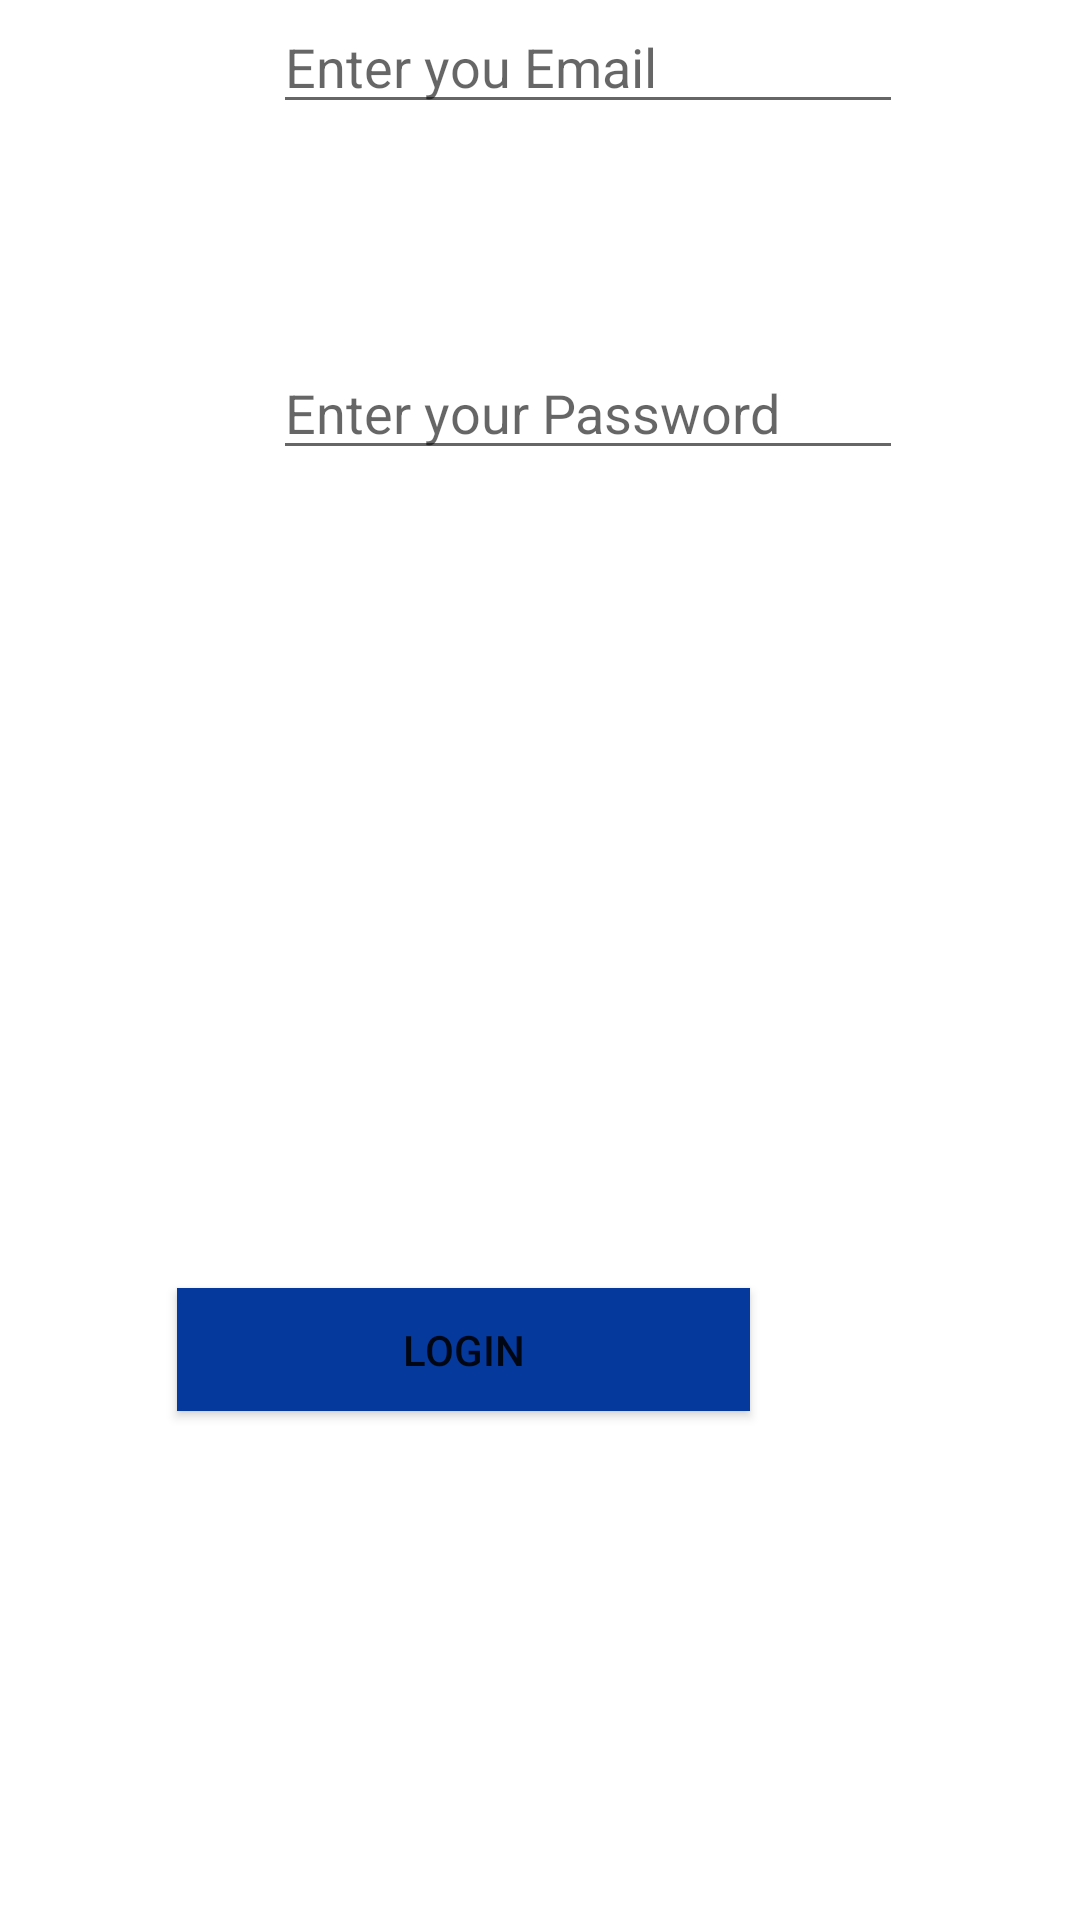

This screen was rendered from an Android layout file. Write that file and the resources it references.
<!-- AndroidManifest.xml: application theme Theme.MyTwitter -->
<!-- res/layout/activity_login.xml -->
<?xml version="1.0" encoding="utf-8"?>
<androidx.constraintlayout.widget.ConstraintLayout xmlns:android="http://schemas.android.com/apk/res/android"
    xmlns:app="http://schemas.android.com/apk/res-auto"
    xmlns:tools="http://schemas.android.com/tools"
    android:layout_width="match_parent"
    android:layout_height="match_parent"
    tools:context=".LoginActivity">

    <EditText
        android:id="@+id/editTextTextEmailAddress"
        android:layout_width="wrap_content"
        android:layout_height="wrap_content"
        android:layout_marginStart="91dp"
        android:layout_marginEnd="110dp"
        android:ems="10"
        android:hint="Enter you Email "

        android:inputType="textEmailAddress"
        app:layout_constraintEnd_toEndOf="parent"
        app:layout_constraintHorizontal_bias="0.0"
        app:layout_constraintStart_toStartOf="parent"
        tools:layout_editor_absoluteY="67dp"
        tools:ignore="MissingConstraints" />

    <EditText
        android:id="@+id/editTextTextPassword"
        android:layout_width="wrap_content"
        android:layout_height="wrap_content"
        android:layout_marginStart="91dp"
        android:layout_marginTop="44dp"
        android:layout_marginEnd="110dp"
        android:ems="10"
        android:hint="Enter your Password"
        android:inputType="textPassword"
        app:layout_constraintBottom_toTopOf="@+id/imageView"
        app:layout_constraintEnd_toEndOf="parent"
        app:layout_constraintHorizontal_bias="0.0"
        app:layout_constraintStart_toStartOf="parent"
        app:layout_constraintTop_toBottomOf="@+id/editTextTextEmailAddress" />

    <ImageView
        android:id="@+id/imageView"
        android:layout_width="132dp"
        android:layout_height="125dp"
        android:layout_marginStart="128dp"
        android:layout_marginTop="44dp"
        android:layout_marginEnd="151dp"
        app:layout_constraintBottom_toTopOf="@+id/buLogin"
        app:layout_constraintEnd_toEndOf="parent"
        app:layout_constraintStart_toStartOf="parent"
        app:layout_constraintTop_toBottomOf="@+id/editTextTextPassword"
        android:src="@drawable/persoicon"/>

    <Button
        android:id="@+id/buLogin"
        android:layout_width="191dp"
        android:layout_height="41dp"
        android:layout_marginStart="80dp"
        android:layout_marginTop="44dp"
        android:layout_marginEnd="110dp"
        android:layout_marginBottom="140dp"
        android:background="@color/colorPrimary"
        android:backgroundTint="@color/colorPrimary"
        android:onClick="buLogin"
        android:text="Login"
        app:layout_constraintBottom_toBottomOf="parent"
        app:layout_constraintEnd_toEndOf="parent"
        app:layout_constraintHorizontal_bias="1.0"
        app:layout_constraintStart_toStartOf="parent"
        app:layout_constraintTop_toBottomOf="@+id/imageView" />

</androidx.constraintlayout.widget.ConstraintLayout>
<!-- resources referenced by this layout -->
<resources>
  <color name="colorPrimary">#06399C</color>
  <style name="Theme.MyTwitter" parent="Theme.MaterialComponents.DayNight.DarkActionBar">
          
          <item name="colorPrimary">@color/colorPrimary</item>
          <item name="colorPrimaryVariant">@color/colorPrimaryDark</item>
          <item name="colorOnPrimary">@color/white</item>
          
          <item name="colorSecondary">@color/teal_200</item>
          <item name="colorSecondaryVariant">@color/teal_700</item>
          <item name="colorOnSecondary">@color/black</item>
          
          <item name="android:statusBarColor" tools:targetApi="l">?attr/colorPrimaryVariant</item>
          
      </style>
  <color name="colorPrimaryDark">#242B94</color>
  <color name="white">#FFFFFFFF</color>
  <color name="teal_200">#FF03DAC5</color>
  <color name="teal_700">#FF018786</color>
  <color name="black">#FF000000</color>
</resources>
